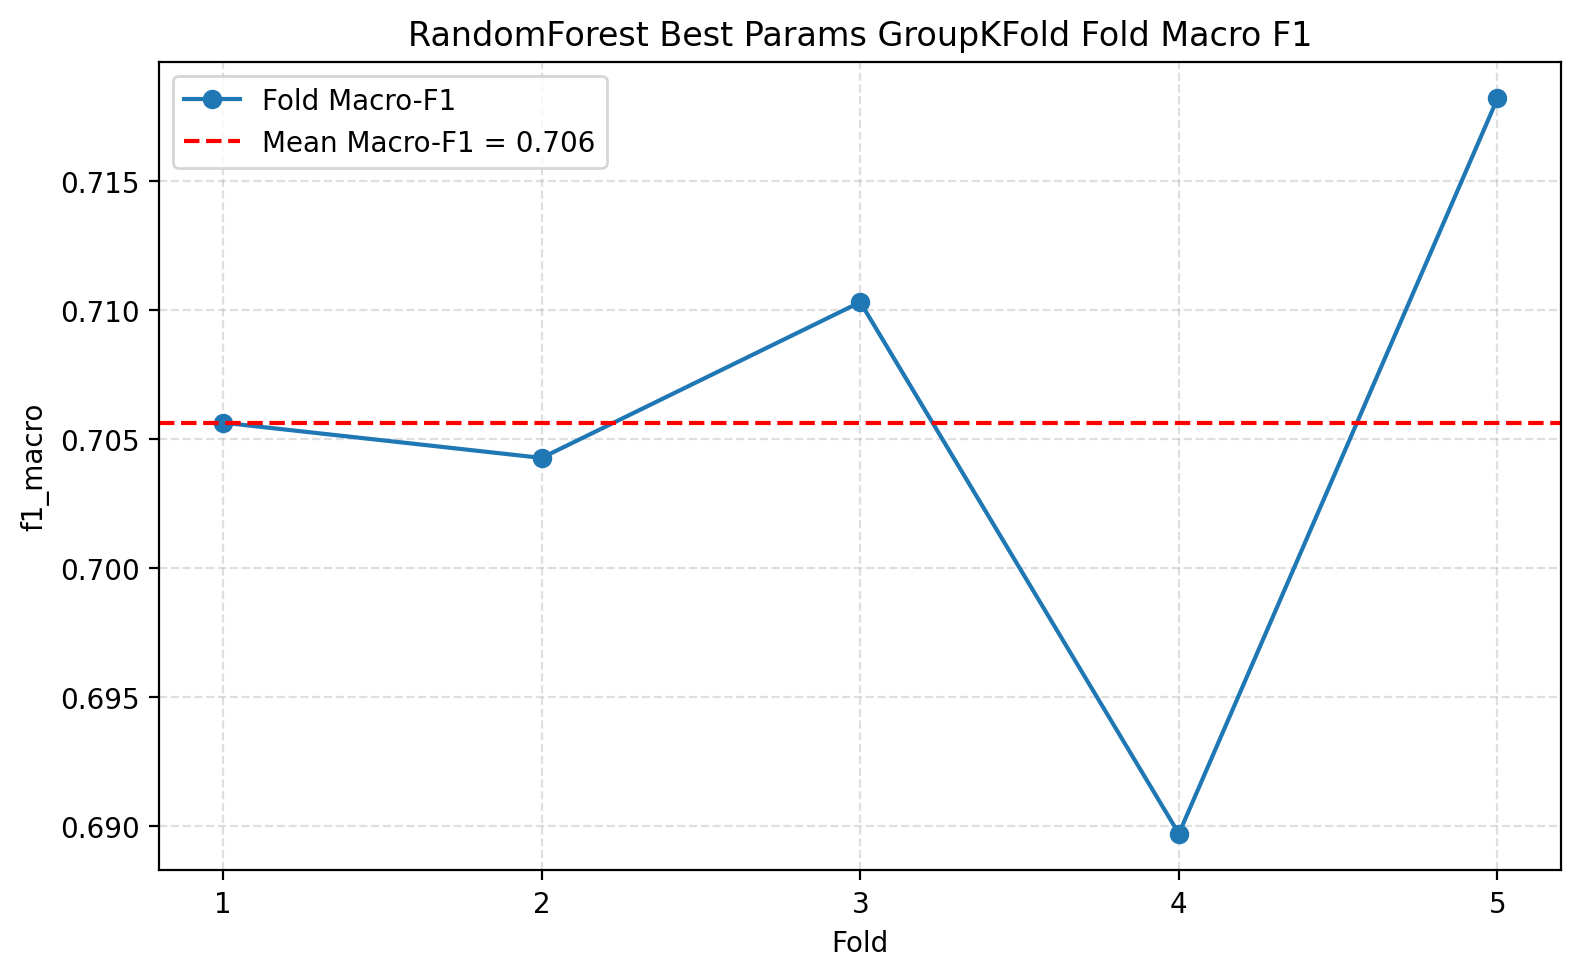

Values plotted in this chart, from the file beside it:
fold, train_sample_count, validation_sample_count, train_track_count, validation_track_count, accuracy, macro_precision, macro_recall, f1_macro, f1_weighted
1, 7888, 1969, 790, 197, 0.7075, 0.7134, 0.7088, 0.7056, 0.7052
2, 7880, 1977, 789, 198, 0.7066, 0.7055, 0.7063, 0.7043, 0.7044
3, 7882, 1975, 789, 198, 0.7134, 0.7109, 0.7145, 0.7103, 0.7089
4, 7889, 1968, 790, 197, 0.6926, 0.6887, 0.6929, 0.6897, 0.6895
5, 7889, 1968, 790, 197, 0.7205, 0.7205, 0.7226, 0.7182, 0.7166
